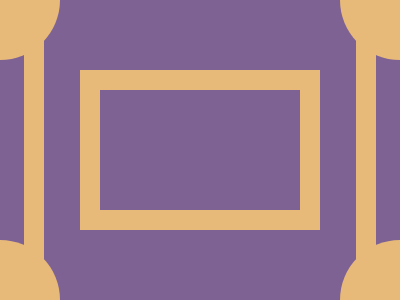

Reproduce this picture with HTML and CSS.

<!-- file: index.html -->
<!DOCTYPE html>
<html lang="en">
    <head>
        <meta charset="UTF-8">
        <meta name="viewport" content="width=device-width, initial-scale=1.0">
        <title>CSSBattle day4</title>
        <link rel="stylesheet" href="style.css"/>
    </head>
    <body>
        <div class="container">
            <div class="circle"></div>
            <div class="circle"></div>
            <div class="circle"></div>
            <div class="circle"></div>
            <div class="rectangle"></div>
            <div class="left"></div>
            <div class="right"></div>
        </div>
    </body>
</html>

/* file: style.css */
 body{
            margin: 0;
            padding: 0;
            box-sizing: border-box;
            background: #7E6293;
            display: flex;
            flex-direction: column;
            align-items: center;
            justify-content: center;
            height: 100dvh;
        }
        .container{
            position: relative;   
            width: 400px;         
            height: 300px;        
            overflow: hidden;     
            background: #7E6293;
        }
        .left{
            position: absolute;
            top: 0;
            left: 24px;
            width: 20px;
            height: 300px;        
            background: #E8BA79;
        }
        .right{
            position: absolute;
            top: 0;
            right: 24px;
            width: 20px;
            height: 300px;
            background: #E8BA79;
        }
        .circle{
            position: absolute;   
            width: 120px;
            height: 120px;
            border-radius: 50%;   
            background: #E8BA79;
        }
          .rectangle{
            display: flex;
            margin-inline: auto;
            margin-top: 70px;
            width: 200px;
            height: 120px;
            background: #7E6293;
            border: 20px solid #E8BA79;
        }
        .circle:first-child{
            border-radius: 100%;
            position: absolute;
            left: -60px;
            top: -60px;
        }
        .circle:nth-child(2){
            border-radius: 100%;
            position: absolute;
            top: -60px;
            right: -60px;
        }
        .circle:nth-child(3){
            border-radius: 100%;
            position: absolute;
            bottom: -60px;
            left: -60px;
            }
        .circle:nth-child(4){
            border-radius: 100%;
            position: absolute;
            bottom: -60px;
            right: -60px;
            }
